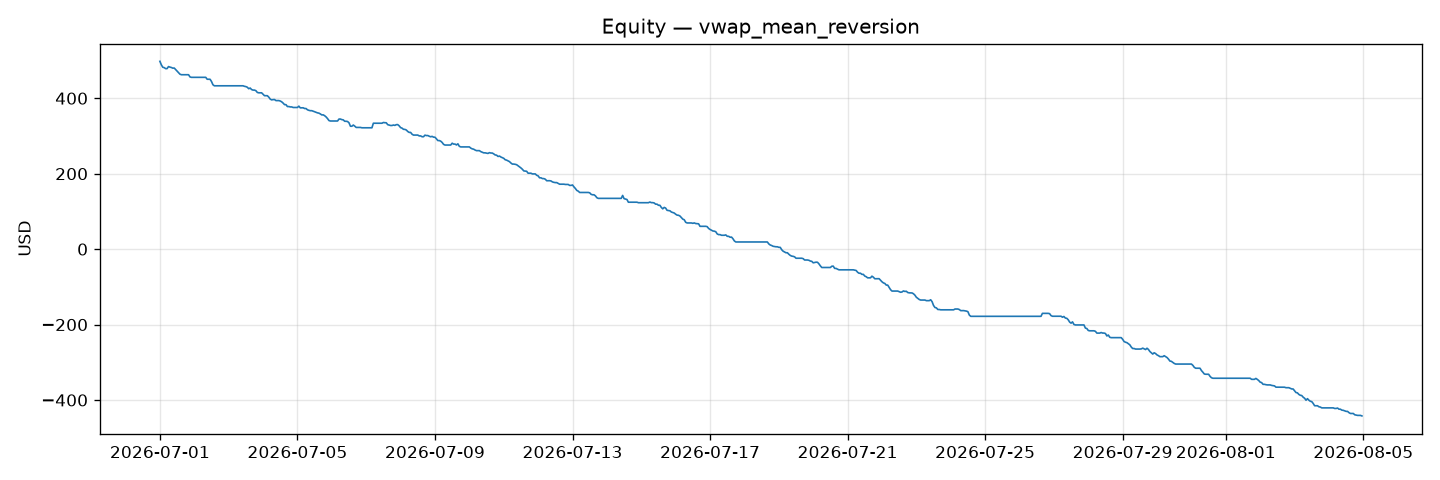

Values plotted in this chart, from the file beside it:
timestamp, equity
2026-07-01 00:00:00+00:00, 497.8
2026-07-01 01:00:00+00:00, 488.7
2026-07-01 02:00:00+00:00, 482.1
2026-07-01 03:00:00+00:00, 481.1
2026-07-01 04:00:00+00:00, 478.5
2026-07-01 05:00:00+00:00, 478.5
2026-07-01 06:00:00+00:00, 483.9
2026-07-01 07:00:00+00:00, 482.5
2026-07-01 08:00:00+00:00, 481.5
2026-07-01 09:00:00+00:00, 479.7
2026-07-01 10:00:00+00:00, 480.1
2026-07-01 11:00:00+00:00, 476
2026-07-01 12:00:00+00:00, 471.8
2026-07-01 13:00:00+00:00, 468
2026-07-01 14:00:00+00:00, 463.8
2026-07-01 15:00:00+00:00, 462.3
2026-07-01 16:00:00+00:00, 462.3
2026-07-01 17:00:00+00:00, 462.3
2026-07-01 18:00:00+00:00, 462.3
2026-07-01 19:00:00+00:00, 462.3
2026-07-01 20:00:00+00:00, 462.3
2026-07-01 21:00:00+00:00, 456.5
2026-07-01 22:00:00+00:00, 455.4
2026-07-01 23:00:00+00:00, 455.4
2026-07-02 00:00:00+00:00, 455.4
2026-07-02 01:00:00+00:00, 455.4
2026-07-02 02:00:00+00:00, 455.4
2026-07-02 03:00:00+00:00, 455.4
2026-07-02 04:00:00+00:00, 455.4
2026-07-02 05:00:00+00:00, 455.4
2026-07-02 06:00:00+00:00, 455.4
2026-07-02 07:00:00+00:00, 455.4
2026-07-02 08:00:00+00:00, 455.4
2026-07-02 09:00:00+00:00, 450.3
2026-07-02 10:00:00+00:00, 450.3
2026-07-02 11:00:00+00:00, 450.3
2026-07-02 12:00:00+00:00, 444.5
2026-07-02 13:00:00+00:00, 435.9
2026-07-02 14:00:00+00:00, 433
2026-07-02 15:00:00+00:00, 433
2026-07-02 16:00:00+00:00, 433
2026-07-02 17:00:00+00:00, 433
2026-07-02 18:00:00+00:00, 433
2026-07-02 19:00:00+00:00, 433
2026-07-02 20:00:00+00:00, 433
2026-07-02 21:00:00+00:00, 433
2026-07-02 22:00:00+00:00, 433
2026-07-02 23:00:00+00:00, 433
2026-07-03 00:00:00+00:00, 433
2026-07-03 01:00:00+00:00, 433
2026-07-03 02:00:00+00:00, 433
2026-07-03 03:00:00+00:00, 433
2026-07-03 04:00:00+00:00, 433
2026-07-03 05:00:00+00:00, 433
2026-07-03 06:00:00+00:00, 433
2026-07-03 07:00:00+00:00, 433
2026-07-03 08:00:00+00:00, 433
2026-07-03 09:00:00+00:00, 433
2026-07-03 10:00:00+00:00, 433
2026-07-03 11:00:00+00:00, 431.6
... 780 more rows
